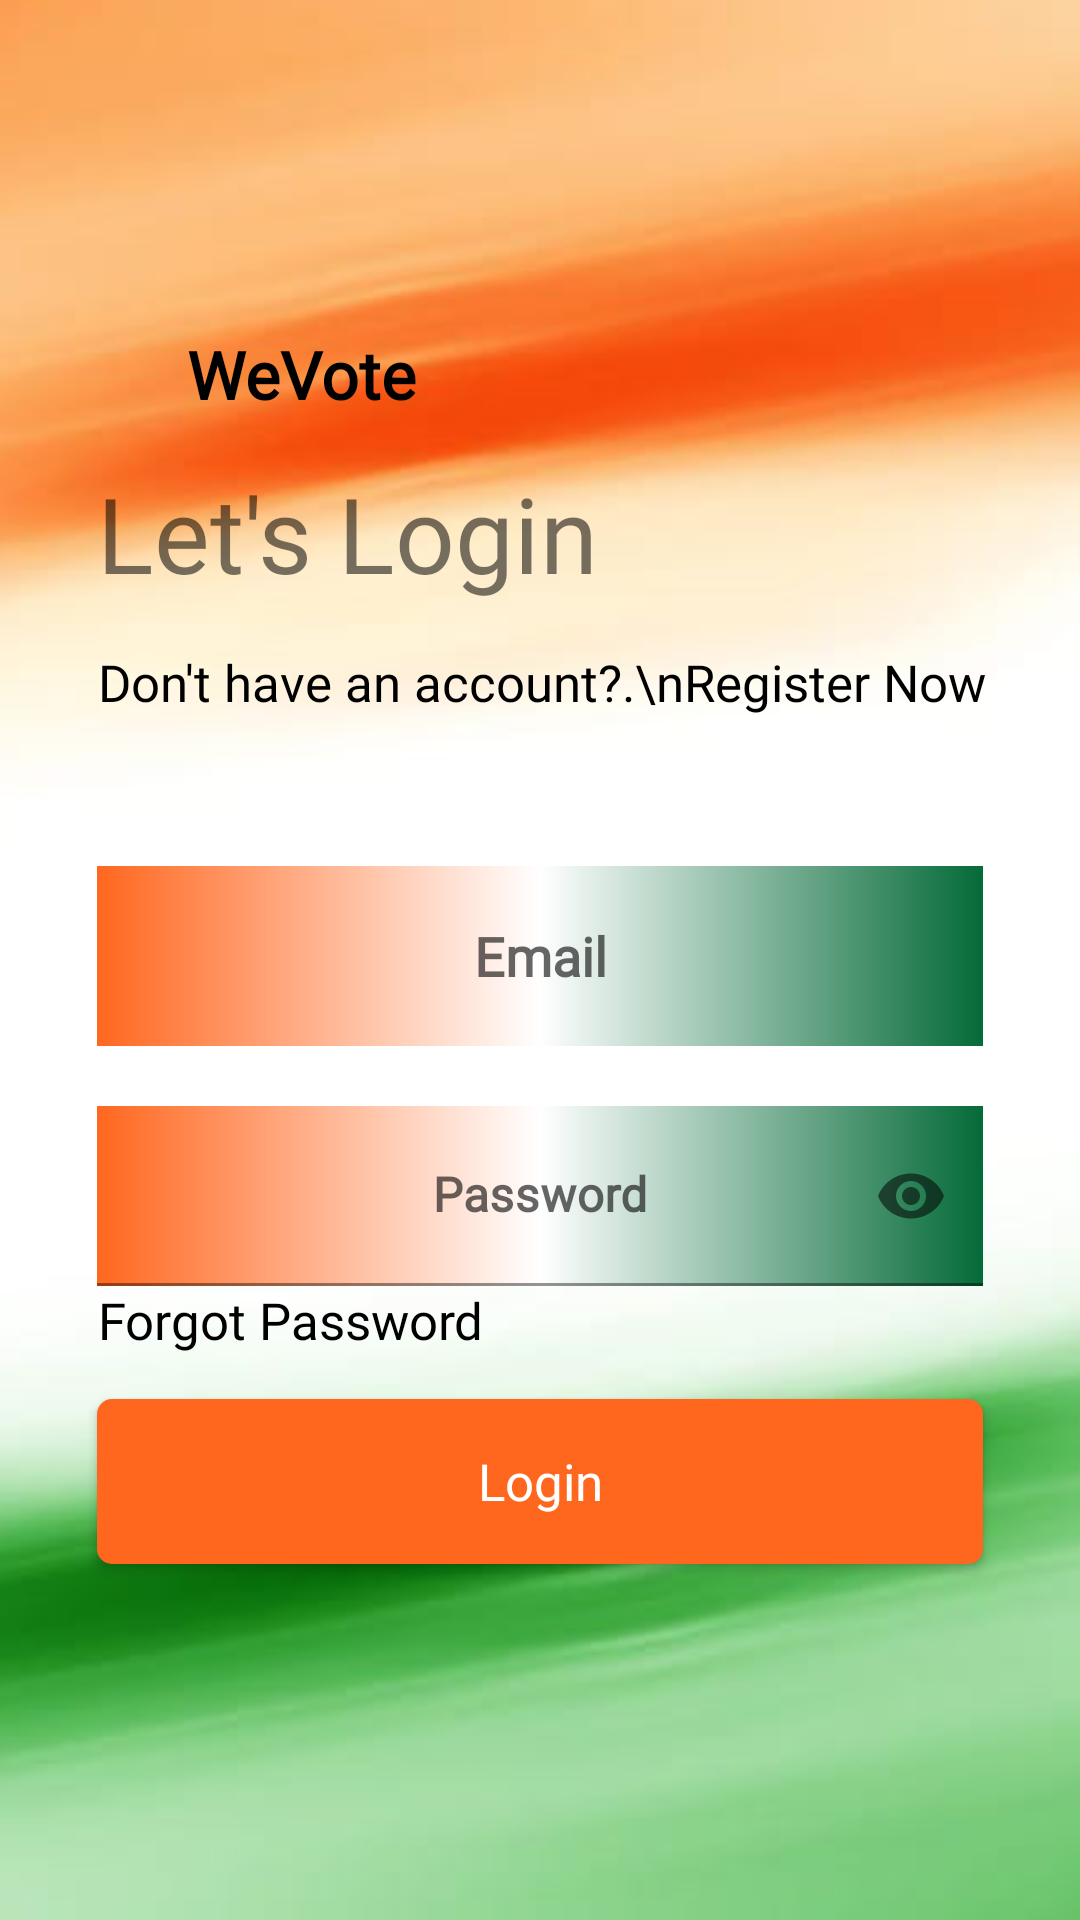

Layout XML and referenced resources for this Android screen:
<!-- AndroidManifest.xml: application theme Theme.WeVote -->
<!-- res/layout/fragment_login.xml -->
<?xml version="1.0" encoding="utf-8"?>
<androidx.constraintlayout.widget.ConstraintLayout xmlns:android="http://schemas.android.com/apk/res/android"
    android:layout_width="match_parent"
    android:layout_height="match_parent"
    xmlns:app="http://schemas.android.com/apk/res-auto">

    <ImageView
        android:layout_width="match_parent"
        android:layout_height="match_parent"
        android:src="@drawable/flag2"
        android:scaleType="centerCrop"
        />

    <androidx.constraintlayout.widget.ConstraintLayout
        android:layout_width="match_parent"
        android:layout_height="match_parent">

        <ImageView
            android:id="@+id/IVNamaste"
            android:layout_width="30dp"
            android:layout_height="30dp"
            android:layout_marginBottom="5dp"
            android:src="@drawable/namaste"
            app:layout_constraintStart_toStartOf="@id/guidelineLoginLeft"
            app:layout_constraintBottom_toBottomOf="@+id/tvAppName"
            app:layout_constraintEnd_toStartOf="@+id/tvAppName" />

        <TextView
            android:id="@+id/tvAppName"
            android:layout_width="wrap_content"
            android:layout_height="wrap_content"
            style="@style/h3"
            android:layout_marginTop="110dp"
            android:drawablePadding="6dp"
            android:textStyle="bold"
            app:layout_constraintStart_toEndOf="@id/IVNamaste"
            app:layout_constraintTop_toTopOf="parent"
            android:text="WeVote"
            />

        <TextView
            android:id="@+id/tvLetsLogin"
            android:layout_width="wrap_content"
            android:layout_height="wrap_content"
            style="@style/h4"
            android:layout_marginTop="15dp"
            app:layout_constraintTop_toBottomOf="@id/tvAppName"
            app:layout_constraintStart_toStartOf="@id/guidelineLoginLeft"
            android:text="Let's Login"
            android:textAlignment="center"
            android:gravity="center"
            android:textSize="35sp"
            />

        <TextView
            android:id="@+id/tvDontHaveAccount"
            android:layout_width="wrap_content"
            android:layout_height="wrap_content"
            style="@style/h2"
            app:layout_constraintStart_toStartOf="@id/guidelineLoginLeft"
            app:layout_constraintTop_toBottomOf="@id/tvLetsLogin"
            android:textAlignment="center"
            android:gravity="center"
            android:textColor="@color/black"
            android:text="Don't have an account?.\nRegister Now"
            android:layout_marginTop="15dp"
            />

        <EditText
            android:id="@+id/edEmailLogin"
            android:layout_width="0dp"
            android:layout_height="60dp"
            app:layout_constraintStart_toStartOf="@id/guidelineLoginLeft"
            app:layout_constraintEnd_toEndOf="@id/guidelineLoginRight"
            app:layout_constraintTop_toBottomOf="@id/tvDontHaveAccount"
            style="@style/editText"
            android:hint="Email"
            android:inputType="textEmailAddress"
            android:layout_marginTop="50dp"
            />

        <com.google.android.material.textfield.TextInputLayout
            android:id="@+id/edPasswordLogin"
            android:layout_width="0dp"
            android:layout_height="60dp"
            app:layout_constraintStart_toStartOf="@id/guidelineLoginLeft"
            app:layout_constraintEnd_toEndOf="@id/guidelineLoginRight"
            app:layout_constraintTop_toBottomOf="@id/edEmailLogin"
            app:passwordToggleEnabled="true"
            android:hint="Password"
            android:layout_marginTop="20dp"
            >
            <com.google.android.material.textfield.TextInputEditText
                android:layout_width="match_parent"
                android:layout_height="match_parent"
                style="@style/editText"
                android:inputType="textPassword"
                />

        </com.google.android.material.textfield.TextInputLayout>

        <TextView
            android:id="@+id/tvForgotPasswordLogin"
            android:layout_width="wrap_content"
            android:layout_height="wrap_content"
            style="@style/h2"
            app:layout_constraintTop_toBottomOf="@id/edPasswordLogin"
            app:layout_constraintStart_toStartOf="@id/guidelineLoginLeft"
            android:text="Forgot Password"
            android:textColor="@color/black"
            android:textAlignment="center"
            android:gravity="center"
            />

        <androidx.appcompat.widget.AppCompatButton
            android:id="@+id/buttonLoginLogin"
            android:layout_width="0dp"
            android:layout_height="55dp"
            style="@style/blueButtonStyle"
            app:layout_constraintTop_toBottomOf="@id/tvForgotPasswordLogin"
            app:layout_constraintStart_toStartOf="@id/guidelineLoginLeft"
            app:layout_constraintEnd_toEndOf="@id/guidelineLoginRight"
            android:layout_marginTop="15dp"
            android:text="Login"
            />

        <androidx.constraintlayout.widget.Guideline
            android:id="@+id/guidelineLoginLeft"
            android:layout_width="wrap_content"
            android:layout_height="wrap_content"
            android:orientation="vertical"
            app:layout_constraintGuide_percent="0.09"/>

        <androidx.constraintlayout.widget.Guideline
            android:id="@+id/guidelineLoginRight"
            android:layout_width="wrap_content"
            android:layout_height="wrap_content"
            android:orientation="vertical"
            app:layout_constraintGuide_percent="0.91"/>

    </androidx.constraintlayout.widget.ConstraintLayout>

</androidx.constraintlayout.widget.ConstraintLayout>
<!-- resources referenced by this layout -->
<resources>
  <!-- drawable flag2: jpg bitmap (drawable, 17542 bytes) -->
  <style name="blueButtonStyle">
          <item name="android:background">@drawable/blue_background</item>
          <item name="android:fontFamily">@font/poppins_thin</item>
          <item name="android:textColor">@color/white</item>
          <item name="android:textSize">@dimen/h2TextSize</item>
          <item name="android:textAllCaps">false</item>
      </style>
  <style name="editText">
          <item name="android:background">@drawable/gradient</item>
          <item name="android:gravity">center</item>
          <item name="singleLine">true</item>
          <item name="android:textStyle">bold</item>
          <item name="android:fontFamily">@font/poppins_light</item>
      </style>
  <style name="h2">
          <item name="android:fontFamily">@font/poppins_light</item>
          <item name="android:textColor">@color/g_gray700</item>
          <item name="android:textSize">@dimen/h2TextSize</item>
      </style>
  <style name="h3">
          <item name="android:fontFamily">@font/poppins_light</item>
          <item name="android:textColor">@color/black</item>
          <item name="android:textSize">@dimen/h3TextSize</item>
      </style>
  <style name="h4">
          <item name="android:fontFamily">@font/poppins_thin</item>
          <item name="android:textColor">@color/g_black</item>
          <item name="android:textSize">@dimen/h4TextSize</item>
      </style>
  <style name="Theme.WeVote" parent="Theme.MaterialComponents.DayNight.DarkActionBar">
          
          <item name="colorPrimary">@color/purple_500</item>
          <item name="colorPrimaryVariant">@color/purple_700</item>
          <item name="colorOnPrimary">@color/white</item>
          
          <item name="colorSecondary">@color/teal_200</item>
          <item name="colorSecondaryVariant">@color/teal_700</item>
          <item name="colorOnSecondary">@color/black</item>
          
          <item name="android:statusBarColor">?attr/colorPrimaryVariant</item>
          
      </style>
  <!-- drawable blue_background (drawable) -->
  <shape android:shape="rectangle" xmlns:android="http://schemas.android.com/apk/res/android">
      <solid android:color="#FF671F"/>
      <corners android:radius="5dp"/>
  </shape>
  <dimen name="h2TextSize">17sp</dimen>
  <!-- drawable gradient (drawable) -->
  <?xml version="1.0" encoding="utf-8"?>
  <shape xmlns:android="http://schemas.android.com/apk/res/android">
  
      <gradient
          android:type="linear"
          android:angle="0"
          android:startColor="#FF671F"
          android:centerColor="@color/white"
          android:endColor="#046A38"
          >
  
  
      </gradient>
  
  </shape>
  <dimen name="h3TextSize">22sp</dimen>
  <dimen name="h4TextSize">35sp</dimen>
  <!-- not gathered from this repository: default colours our renderer supplied (Android Studio template values) -->
  <color name="purple_500">#FF6200EE</color>
  <color name="purple_700">#FF3700B3</color>
  <color name="teal_200">#FF03DAC5</color>
  <color name="teal_700">#FF018786</color>
  <color name="black">#FF000000</color>
  <color name="white">#FFFFFFFF</color>
</resources>
